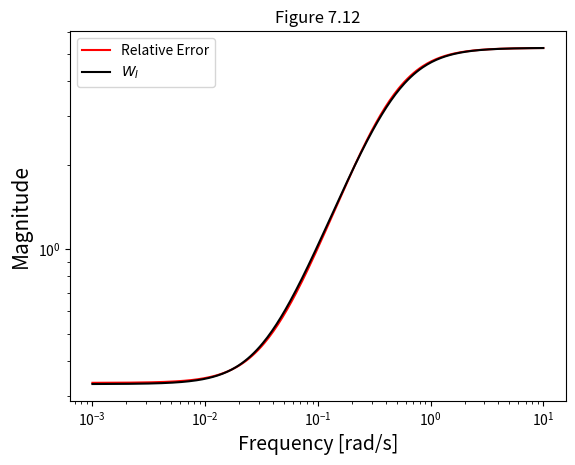
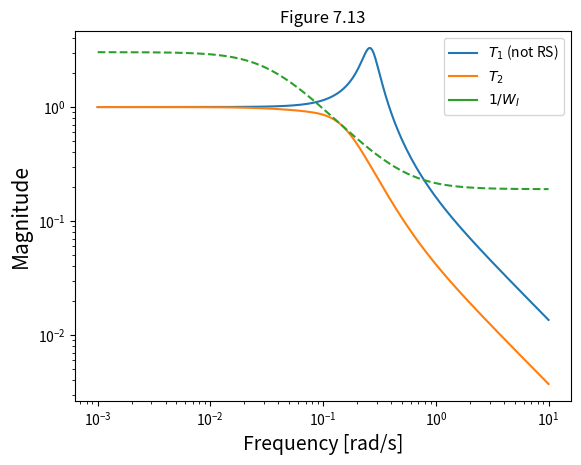
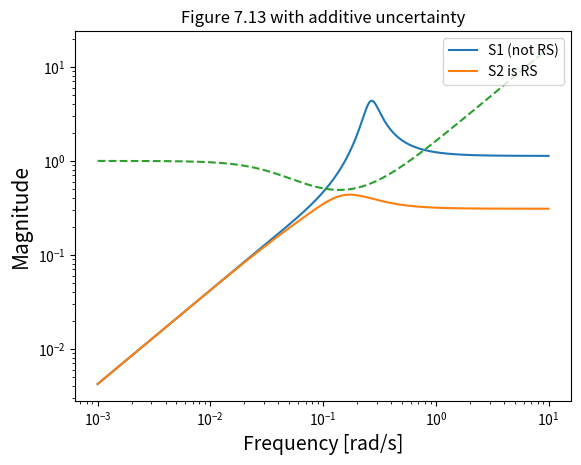

Generate these figures, in order, with matplotlib:
import numpy as np
import matplotlib.pyplot as plt


def G(s):
    return 3 * (-2 * s + 1) / ((5 * s + 1) * (10 * s + 1))

def K(s, kc):
    return kc * (12.7 * s + 1) / (12.7 * s)

def Wi(s):
    return (10 * s + 0.33) / ((10 / 5.25) * s + 1)

def Gnom(s):
    return 4 * (-3 * s + 1) / ((4 * s + 1) ** 2)

def l(Gn, G):
    return np.abs((Gn - G) / G)

def T(G, K):
    return (G * K) / (1 + G * K)

""" Compute for additive parametric uncertainty
    The condition for robust stability is derived & gives: RS <==> K*S < 1/W_A
    with Lp = Gp*K = k*(G + W_A*delta_I)"""


def W_A(Gn, G):     # We take W_A = l_A , Additive error (l_A = G'- G)
    return np.abs(Gn - G)


def S(G, K):
    return 1/(1 + G*K)

w = np.logspace(-3, 1, 300)
s = 1j*w

plt.figure(0)
plt.loglog(w, l(Gnom(s), G(s)), 'r', label='Relative Error')
plt.loglog(w, np.abs(Wi(s)), 'k', label='$W_I$')
plt.title(r'Figure 7.12')
plt.xlabel(r'Frequency [rad/s]', fontsize=14)
plt.ylabel(r'Magnitude', fontsize=15)
plt.legend()

# Plotting with multiplicative uncertainty
plt.figure(1)
plt.loglog(w, np.abs(T(G(s), K(s, 1.13))), label='$T_1$ (not RS)')
plt.loglog(w, np.abs(T(G(s), K(s, 0.31))), label='$T_2$')
line = plt.loglog(w, 1/np.abs(Wi(s)), label='$1/W_I$')
plt.title(r'Figure 7.13')
plt.xlabel(r'Frequency [rad/s]', fontsize=14)
plt.ylabel(r'Magnitude', fontsize=15)
plt.legend()
plt.setp(line, linestyle='--')

# Plotting with additive uncertainty
plt.figure(2)
plt.loglog(w, K(s, 1.13)*np.abs(S(G(s), K(s, 1.13))))
plt.loglog(w, K(s, 0.31)*np.abs(S(G(s), K(s, 0.31))))
line = plt.loglog(w, 1/np.abs(W_A(Gnom(s), G(s))))
plt.title(r'Figure 7.13 with additive uncertainty')
plt.xlabel(r'Frequency [rad/s]', fontsize=14)
plt.ylabel(r'Magnitude', fontsize=15)
plt.legend(('S1 (not RS)', 'S2 is RS'), loc=1)
plt.setp(line, linestyle='--')

plt.show()
